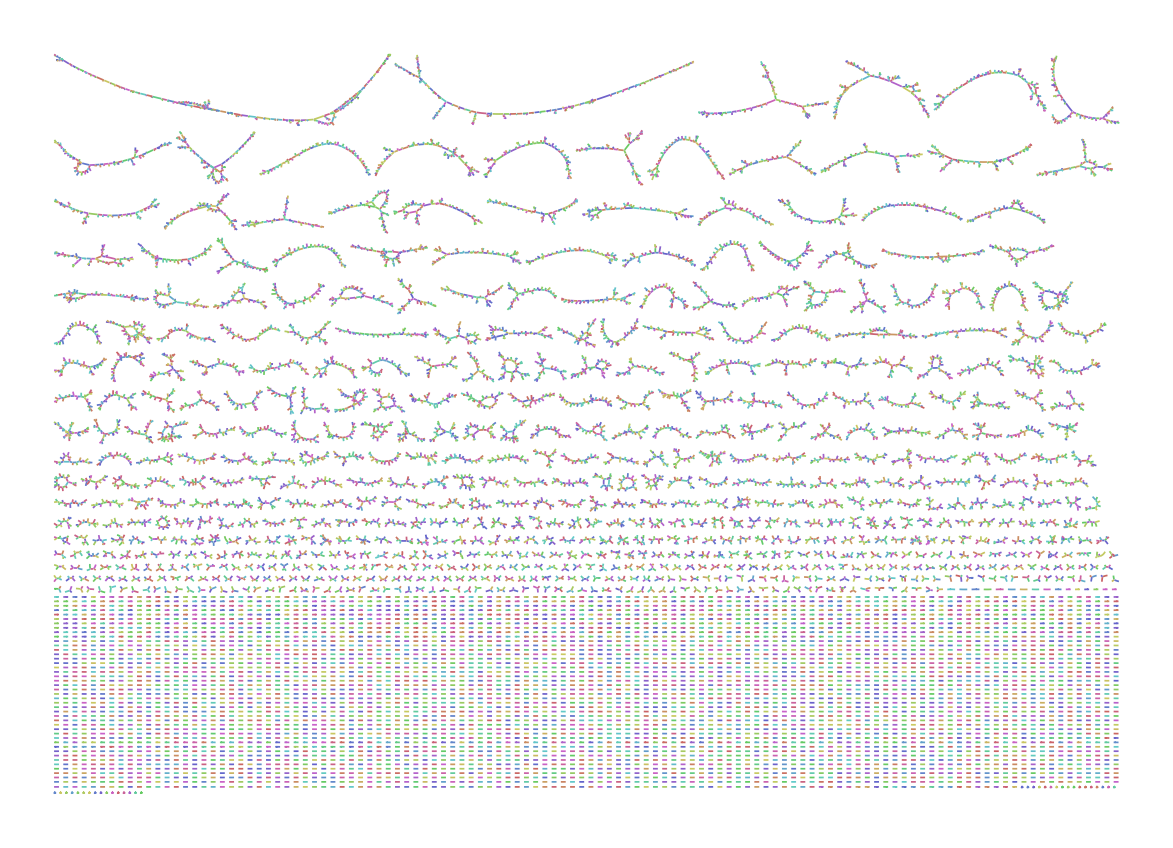

Source data for this figure (header and first rows):
Node_Label, Sequence
k_0, AAATACCCGTTACAGTGACAGGGCTTAAAAGTAAGTCCGT…
k_62, GAATTAGGACCAGGGTAAGTTTAGAACCCGGGTAAAGATG…
k_124, TGTGAGAAGGAAGCCAGGTATCTGGCT
k_140, GGAAGCCAGGTATCTGGCTA
k_142, GAAGCCAGGTATCTGGCTATTC
k_148, GCCAGGTATCTGGCTATTCAGCGCCCGAGAGCCTTGCC
k_187, TGCAAGGCATAGGCCCTAGTTTATCATCCAG
k_193, GTTTGCAAGGCATAGGCCCTAG
k_195, GGTTTGCAAGGCATAGGCCC
k_199, ATGGTTTGCAAGGCATAGGCC
k_239, CTCACTGGGTATGATTTCAGATGGTTTGCAAGGCATAGG
k_241, CCTCACTGGGTATGATTTCA
k_247, GCCCCTCACTGGGTATGATTTC
k_248, CTGGGGGGGTCTCCCGTACCATTTAGTTGTAACTGGACTC…
k_310, ACCCTGAGTTGGGTGTACTAGCGGATATCAAAGGGACAGT…
k_372, CAGTGAACCCTGGTAGGTATTCTAGAAGTCAGGAAACGGC…
k_434, AACTGATGAGTTACATTCTAGGGATGAAAGTCCCGTAGTT…
k_496, ATCGTGTGCAAGAAAAGAACTGAGCTCGAAAAATCCCATG…
k_558, TCCTTACCAGCAAATTCTGAAACCCAACAGGA
k_584, ATTCTGAAACCCAACAGGAGGGAA
k_594, GAAACCCAACAGGAGGGAAG
k_596, AAACCCAACAGGAGGGAAGGC
k_600, ACCCAACAGGAGGGAAGGCGT
k_604, CCAACAGGAGGGAAGGCGTTTC
k_610, ACAGGAGGGAAGGCGTTTCGTC
k_616, GGAGGGAAGGCGTTTCGTCGCCAGCT
k_620, TTGCCATGACCGCTACCCCAGCGGGGTCAGTTCCCACAAC…
k_682, CTTCCTCAAGCTAACCCTACACACAATGCACACAACACTT…
k_744, TGCCCCGTCTATTTGAGGAGCTGTTGCT
k_762, TATTTGAGGAGCTGTTGCTG
k_764, ATTTGAGGAGCTGTTGCTGC
k_766, TTTGAGGAGCTGTTGCTGCCTCGCCACCCTCAGATGAAG
k_806, ACTTAGTAGGGAATGTACACAGAGTGAAAGATCAAGCAAA…
k_860, AAGATCAAGCAAAGGGGCTTGG
k_866, ATCAAGCAAAGGGGCTTGGAGC
k_868, ATACTGCATGCGATGGGGGGGCACTTGTAAGAGGTGCTAC…
k_926, AGAGGTGCTACTACTCTCAGTGGTAGTGCTA
k_930, TGCAAAAGTGATGATTGGTAGCGTGCTAATACATGATACT…
k_992, AAAAGTCGTGACCAAAATAAGGGCTTGCACACTA
k_1022, AATAAGGGCTTGCACACTAAA
k_1026, TAAGGGCTTGCACACTAAACAAGAATAA
k_1044, GCACACTAAACAAGAATAAA
k_1046, CACACTAAACAAGAATAAACA
k_1050, CACTAAACAAGAATAAACAAT
k_1054, ATGCTCATGGTAGGCAACATAGGAGGAGAAATCGGCGACC…
k_1106, AGAAATCGGCGACCTAGAACA
k_1110, AAATCGGCGACCTAGAACAC
k_1112, AATCGGCGACCTAGAACACGT
k_1116, AGTTCCCTGTTGAGGAGATGAAGGGTAACTTGTTGGTTTT…
k_1176, TGTTGGTTTTTGTGCCCACAAGGAACATG
k_1178, CACGTCCTAATGATCACAGACATATGTACCATATAAAATC…
k_1240, TGTGGACGGGGGTCGTTCAGGTCACAGCGGTTTAACCAAC…
k_1300, TTTAACCAACCGCTACGAATGCAGCGTGA
k_1302, ATAGAGAATCTGCTGTTGAGGTGGCTGAAAGTTCTCCCTA…
k_1364, AACATCGAAGTAGCTCCTTCAACCTGACAATAGGGGGCTT…
k_1426, ACTGAAGGGGAAAGAATGAAAG
k_1432, GAAGGGGAAAGAATGAAAGT
k_1434, AAGGGGAAAGAATGAAAGTT
k_1436, AGGGGAAAGAATGAAAGTTAGTTATAGGTTTGAGGATATA…
k_1480, TATAGGTTTGAGGATATAGA
... 17,551 more rows
